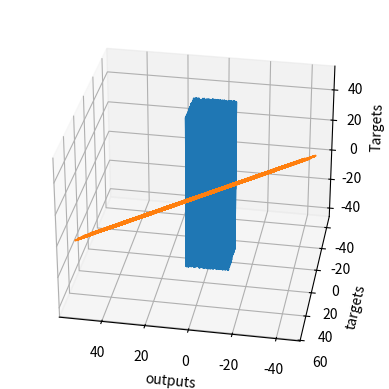

Recreate this plot in Python.
#15-NeuralNetwork

import numpy as np #mathematical operations
import matplotlib.pyplot as plt #graphing
from mpl_toolkits.mplot3d import Axes3D as ax #3D graphing

#GENERATE RANDOM INPUT DATA
observations = 1000
xs = np.random.uniform(low=-10, high=10, size=(observations, 1)) #1000 to 1 matrice containing random numbers between -10/10
zs = np.random.uniform(-10, 10, (observations, 1))
inputs = np.column_stack((xs,zs))
print(inputs.shape)

#CREATE TARGETS
noise = np.random.uniform(-1, 1, (observations, 1))
targets = 2*xs - 3*zs + 5 + noise
print(targets.shape)

#PLOT TRAINING DATA
targets = targets.reshape(observations,)
fig = plt.figure()
ax = fig.add_subplot(111, projection='3d')
ax.plot(xs, zs, targets)
ax.set_xlabel('xs')
ax.set_ylabel('zs')
ax.set_zlabel('Targets')
ax.view_init(azim=100)
plt.show()
targets = targets.reshape(observations,1)

#INITIALIZE VARIABLES
init_range = 0.1
weights = np.random.uniform(-init_range, init_range, size=(2,1)) #random weights
biases = np.random.uniform(-init_range, init_range, size=1) #random biases
print(weights)
print(biases)

#SET LEARNING RATE
learning_rate = 0.01

#TRAIN MODEL
for i in range(1000):
    outputs = np.dot(inputs, weights) + biases
    deltas = outputs - targets #loss
    loss = np.sum(deltas ** 2) / 2 / observations #L2-Norm loss function
    print(loss)
    deltas_scaled = deltas / observations
    weights = weights - learning_rate * np.dot(inputs.T, deltas_scaled)
    biases = biases -  learning_rate * np.sum(deltas_scaled)

print(weights, biases) # targets = f(x,z) = 2*x - 3*z + 5 + noise

plt.plot(outputs, targets)
plt.xlabel('outputs')
plt.ylabel('targets')
plt.show()
